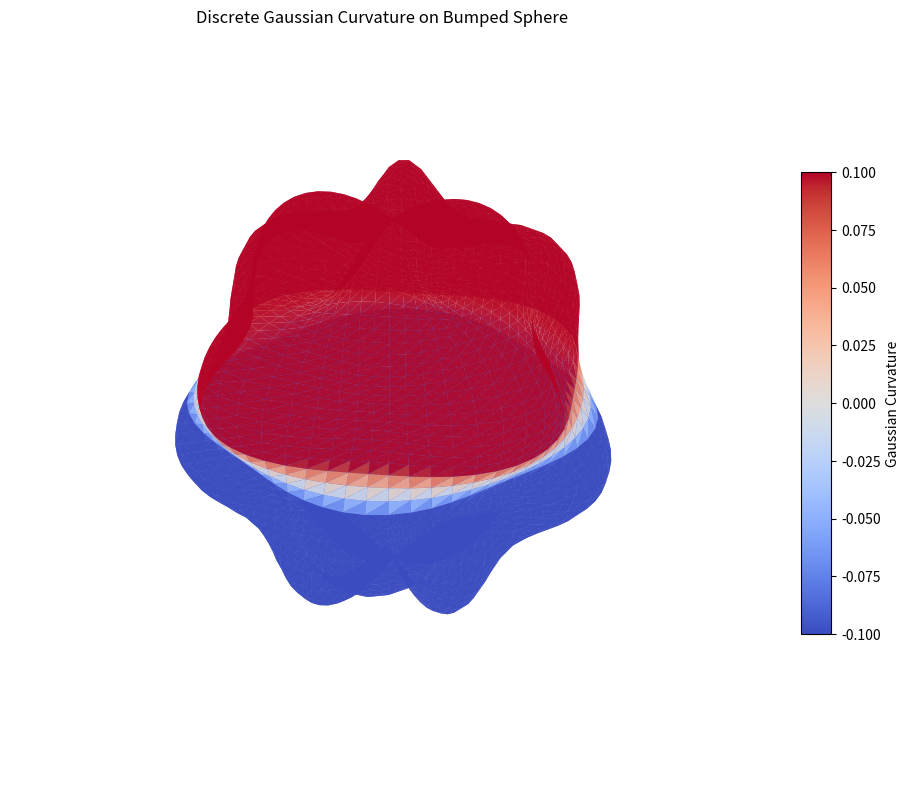

Generate this figure with matplotlib:
import numpy as np
import matplotlib.pyplot as plt
from mpl_toolkits.mplot3d import Axes3D
from matplotlib import cm

class DiscreteCurvatureAnalyzer:
    def __init__(self, vertices, faces):
        """
        初始化離散曲率分析器
        Args:
            vertices: (N, 3) 頂點座標陣列
            faces: (M, 3) 面索引陣列 (三角形)
        """
        self.vertices = vertices
        self.faces = faces
        self.num_vertices = len(vertices)
        
        # 儲存計算結果
        self.gaussian_curvature = np.zeros(self.num_vertices)
        
        print(f"--- 載入網格模型 ---")
        print(f"  頂點數: {self.num_vertices}")
        print(f"  面數:   {len(faces)}")
        
    def compute_curvature(self):
        """
        計算離散高斯曲率 (Angle Deficit Method)
        """
        print("正在計算離散曲率...")
        
        # 1. 初始化累加器
        # 每個頂點周圍的角度和
        angle_sum = np.zeros(self.num_vertices)
        # 每個頂點的關聯面積 (Barycentric area)
        area_sum = np.zeros(self.num_vertices)
        
        # 2. 遍歷所有三角形面
        # 雖然 Python 迴圈慢，但為了教學清晰，我們直接遍歷
        # (優化版可用向量化操作)
        for face in self.faces:
            # 取得三角形的三個頂點索引
            idx = [face[0], face[1], face[2]]
            
            # 取得座標 P0, P1, P2
            P = [self.vertices[i] for i in idx]
            
            # 計算邊向量
            # v0 = P1 - P0, v1 = P2 - P1, v2 = P0 - P2
            edges = [
                P[1] - P[0], # 邊 0
                P[2] - P[1], # 邊 1
                P[0] - P[2]  # 邊 2
            ]
            
            # 計算邊長
            lengths = [np.linalg.norm(e) for e in edges]
            
            # 計算三角形面積 (海龍公式或外積)
            # Area = 0.5 * |edge0 x edge2| (注意方向)
            cross_prod = np.cross(edges[0], -edges[2])
            area_tri = 0.5 * np.linalg.norm(cross_prod)
            
            # 將面積的 1/3 分配給三個頂點
            for i in idx:
                area_sum[i] += area_tri / 3.0
            
            # 計算三個內角 (使用餘弦定理或點積)
            # Angle at P0: between edge0 and -edge2
            # Angle at P1: between edge1 and -edge0
            # Angle at P2: between edge2 and -edge1
            
            # 定義一個輔助函數算夾角
            def get_angle(v_a, v_b):
                # 歸一化
                ua = v_a / np.linalg.norm(v_a)
                ub = v_b / np.linalg.norm(v_b)
                # 限制範圍避免浮點數誤差導致 NaN
                cos_val = np.clip(np.dot(ua, ub), -1.0, 1.0)
                return np.arccos(cos_val)

            angles = [
                get_angle(edges[0], -edges[2]), # Angle at P0
                get_angle(edges[1], -edges[0]), # Angle at P1
                get_angle(edges[2], -edges[1])  # Angle at P2
            ]
            
            # 累加角度
            for k in range(3):
                angle_sum[idx[k]] += angles[k]
                
        # 3. 計算最終曲率 K = (2pi - sum_angles) / Area
        # 注意：對於邊界頂點，這個公式需要修正，但我們的球體是封閉曲面，暫不考慮邊界
        
        # 避免除以零
        area_sum[area_sum == 0] = 1.0 
        
        self.gaussian_curvature = (2 * np.pi - angle_sum) / area_sum
        
        print("計算完成。")

    def visualize(self):
        """繪製帶有曲率熱圖的 3D 網格"""
        fig = plt.figure(figsize=(12, 10))
        ax = fig.add_subplot(111, projection='3d')
        
        # 設定顏色映射
        # 我們希望 0 是白色/灰色，正為紅，負為藍
        # 需要限制範圍，因為離散計算可能有極端值
        K = self.gaussian_curvature
        vmax = np.percentile(np.abs(K), 95) # 取 95% 分位數作為顯示上限，避免噪聲
        norm = plt.Normalize(-vmax, vmax)
        cmap = cm.coolwarm
        
        # 使用 plot_trisurf
        # 它需要 x, y, z 和 triangles 索引
        surf = ax.plot_trisurf(
            self.vertices[:,0], 
            self.vertices[:,1], 
            self.vertices[:,2], 
            triangles=self.faces,
            cmap=cmap,
            norm=norm,
            array=K, # 顏色數據
            edgecolor='none',
            alpha=0.9,
            shade=True
        )
        
        # Colorbar
        m = cm.ScalarMappable(cmap=cmap, norm=norm)
        m.set_array(K)
        cbar = fig.colorbar(m, ax=ax, shrink=0.6, aspect=15, label='Gaussian Curvature')
        
        ax.set_title("Discrete Gaussian Curvature on Bumped Sphere")
        ax.set_xlabel("X")
        ax.set_ylabel("Y")
        ax.set_zlabel("Z")
        
        # 保持比例
        limit = np.max(np.abs(self.vertices))
        ax.set_xlim(-limit, limit)
        ax.set_ylim(-limit, limit)
        ax.set_zlim(-limit, limit)
        ax.set_box_aspect([1,1,1])
        
        plt.axis('off')
        plt.show()

# ==========================================
# 網格生成器：波浪球體
# ==========================================
def generate_bumped_sphere(radius=1.0, bumps=6, resolution=40):
    """
    生成一個表面凹凸不平的球體網格
    """
    # 使用經緯度網格
    u = np.linspace(0, 2 * np.pi, resolution)
    v = np.linspace(0, np.pi, resolution)
    U, V = np.meshgrid(u, v)
    
    # 定義半徑變化 (波浪)
    # R(u, v) = R0 + amp * sin(k*u) * sin(k*v)
    amp = 0.2
    R = radius + amp * np.sin(bumps * U) * np.sin(bumps * V)
    
    # 參數化方程
    X = R * np.sin(V) * np.cos(U)
    Y = R * np.sin(V) * np.sin(U)
    Z = R * np.cos(V)
    
    # --- 將網格轉換為頂點列表 ---
    # vertices: (N_pts, 3)
    vertices = np.column_stack([X.flatten(), Y.flatten(), Z.flatten()])
    
    # --- 生成三角形面索引 ---
    faces = []
    rows, cols = resolution, resolution
    
    for i in range(rows - 1):
        for j in range(cols - 1):
            # 當前格子的四個頂點索引
            # p1 -- p2
            # |     |
            # p3 -- p4
            p1 = i * cols + j
            p2 = i * cols + (j + 1)
            p3 = (i + 1) * cols + j
            p4 = (i + 1) * cols + (j + 1)
            
            # 分割成兩個三角形: (p1, p3, p2) 和 (p2, p3, p4)
            faces.append([p1, p3, p2])
            faces.append([p2, p3, p4])
            
    return vertices, np.array(faces)

# ==========================================
# 主程式
# ==========================================
if __name__ == "__main__":
    # 1. 生成模型
    print("生成波浪球體 (Bumped Sphere)...")
    verts, faces = generate_bumped_sphere(bumps=4, resolution=60)
    
    # 2. 分析曲率
    analyzer = DiscreteCurvatureAnalyzer(verts, faces)
    analyzer.compute_curvature()
    
    # 3. 視覺化
    print("繪製熱圖中...")
    analyzer.visualize()